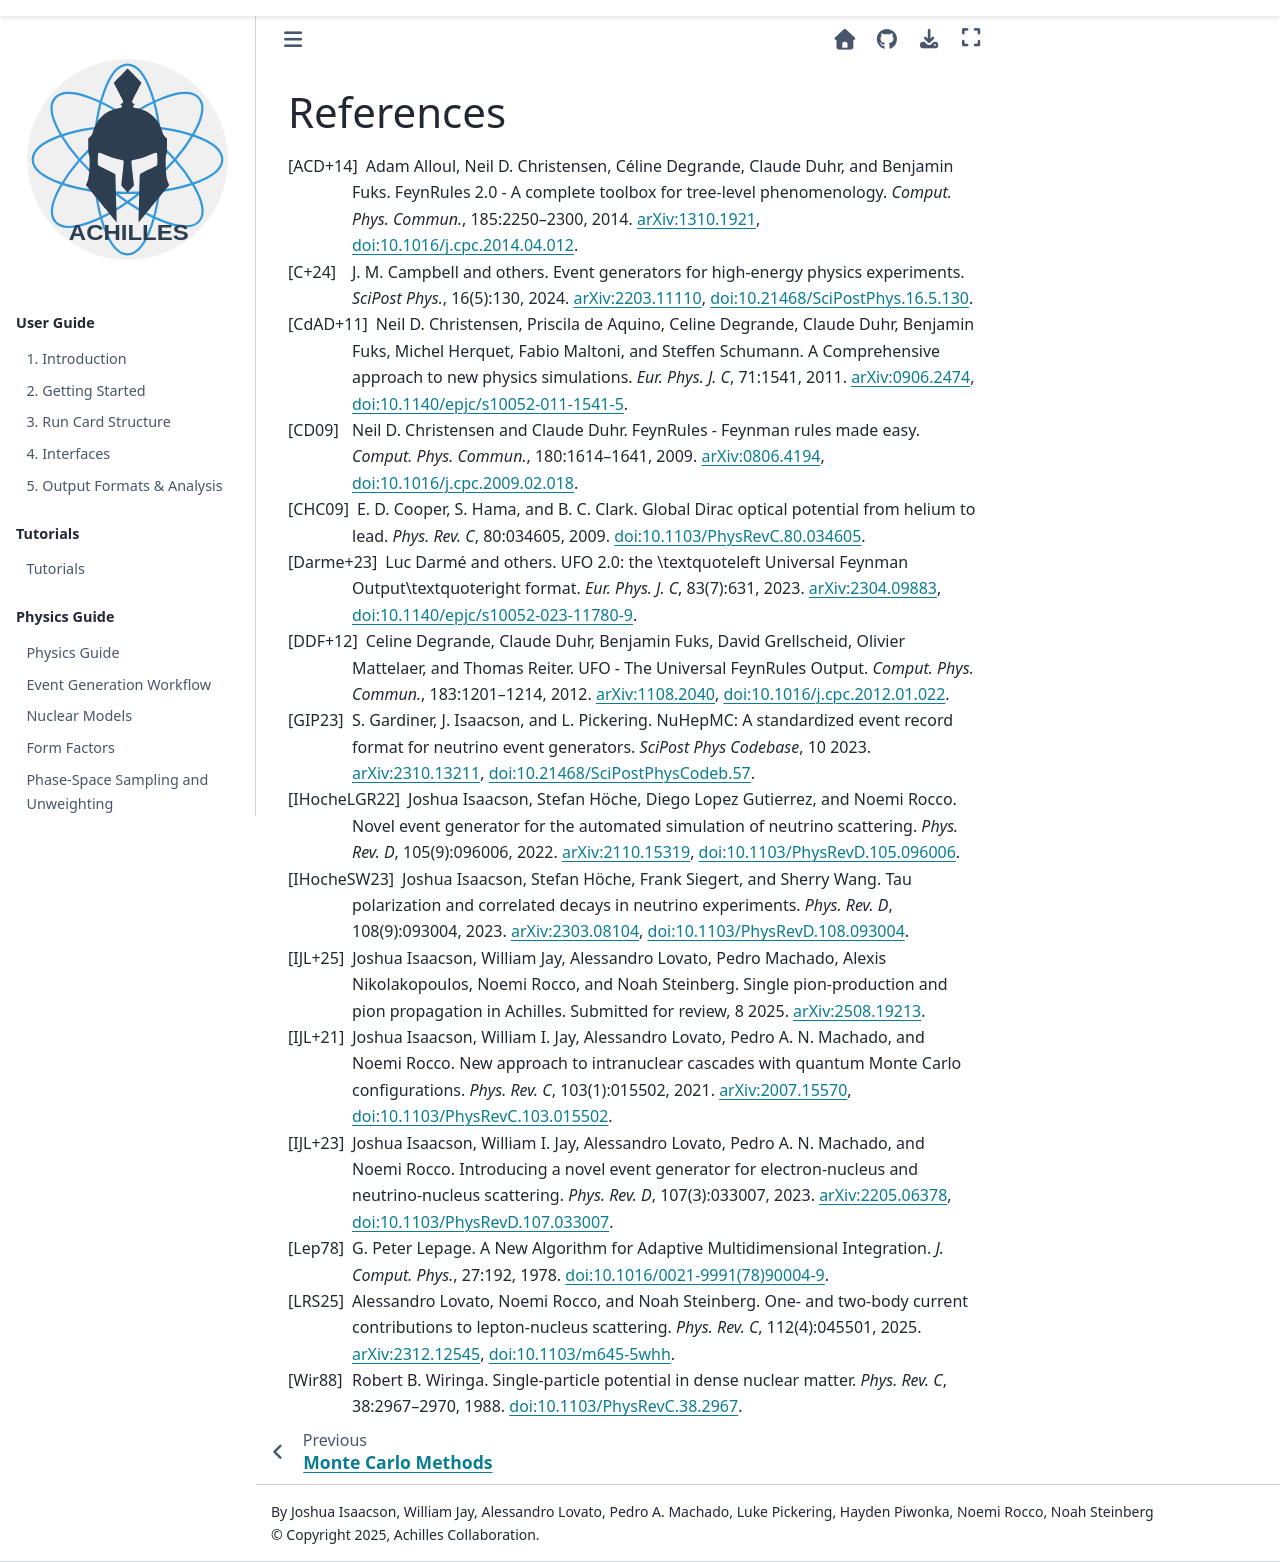

repository: AchillesGen/Achilles · page: 49-revamp-docs/src/references.html · generator: sphinx

.. _refs:

##########
References
##########

.. bibliography:: references.bib
   :all:
